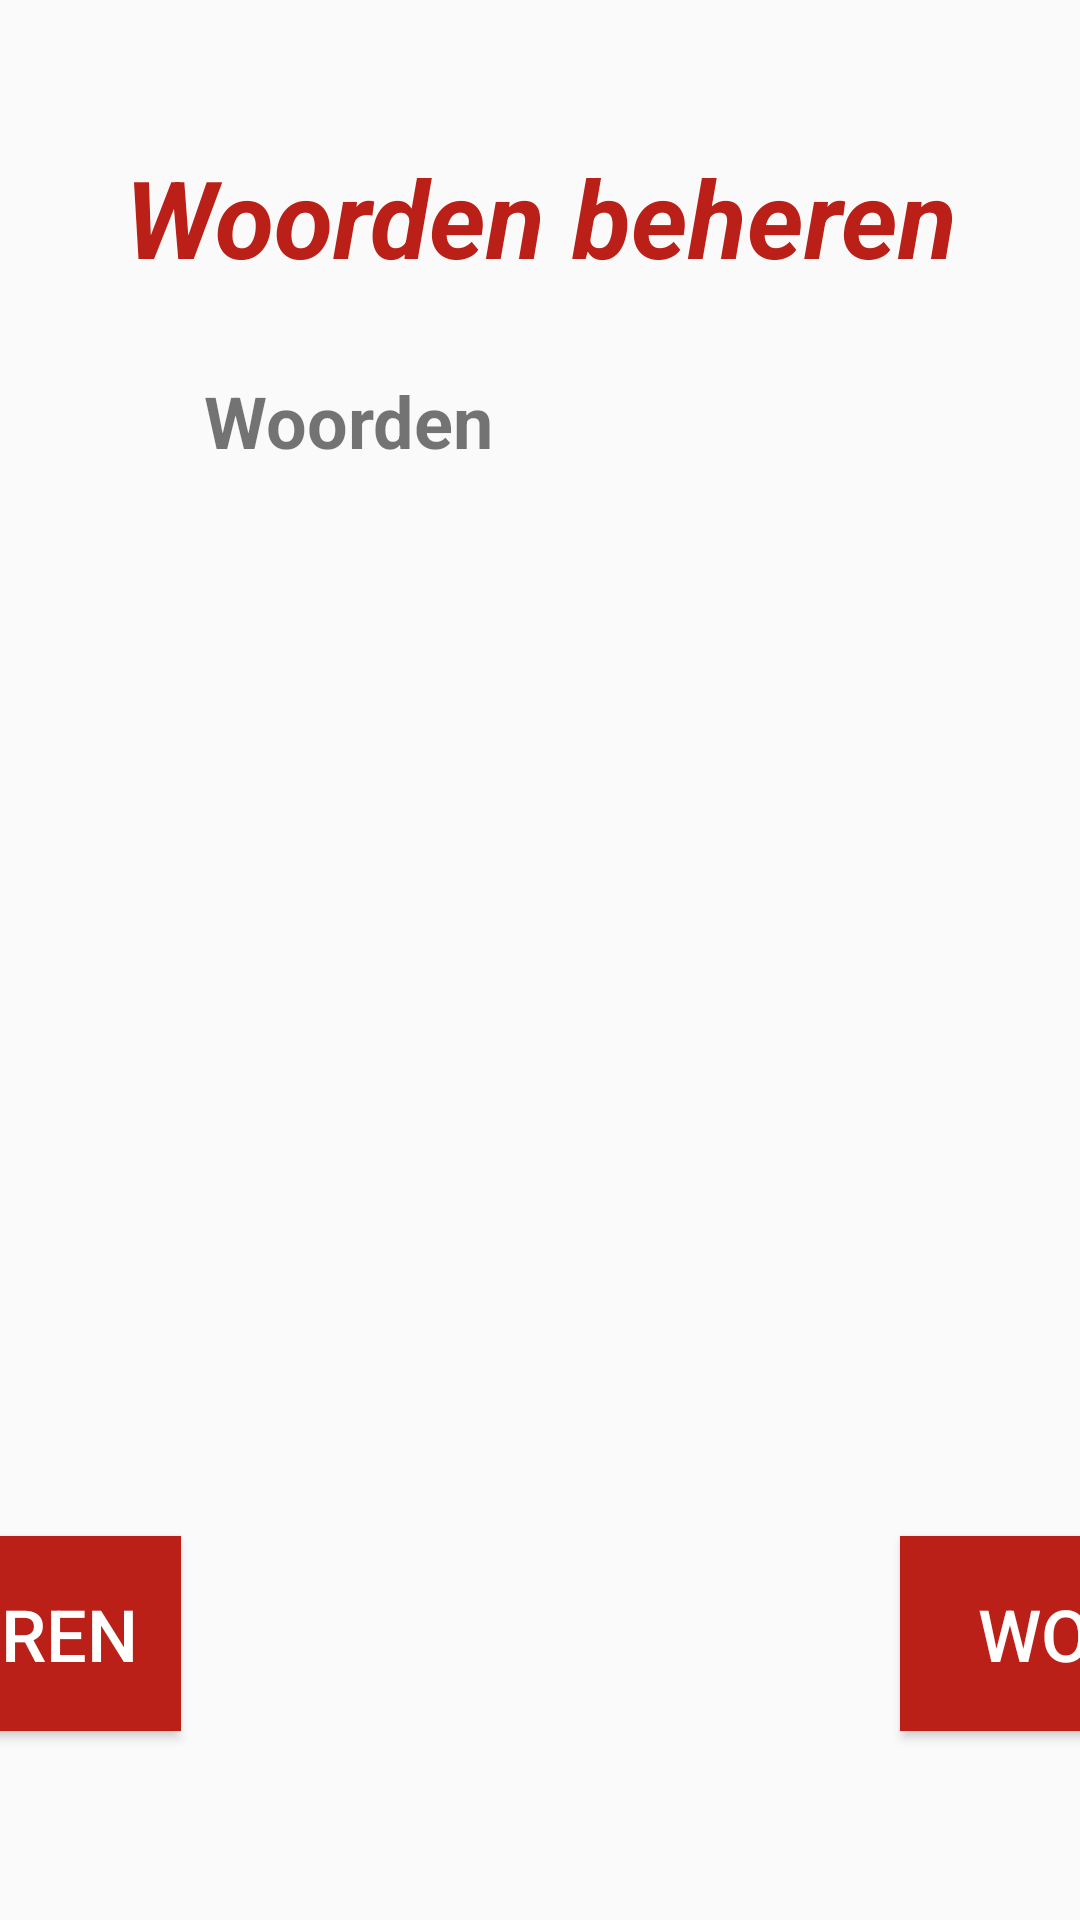

The Android layout XML behind this screen, and the referenced resources:
<!-- AndroidManifest.xml: application theme Theme.AppCompat.Light.NoActionBar -->
<!-- res/layout/activity_woorden_beheren.xml -->
<?xml version="1.0" encoding="utf-8"?>
<android.support.constraint.ConstraintLayout xmlns:android="http://schemas.android.com/apk/res/android"
    xmlns:app="http://schemas.android.com/apk/res-auto"
    xmlns:tools="http://schemas.android.com/tools"
    android:layout_width="match_parent"
    android:layout_height="match_parent"
    tools:context="com.example.drawsomething.activity.WoordenBeheren">

    <TextView
        android:id="@+id/textView2"
        android:layout_width="542dp"
        android:layout_height="76dp"
        android:layout_marginTop="48dp"
        android:text="Woorden beheren"
        android:textAlignment="center"
        android:textColor="@color/colorButton"
        android:textSize="36sp"
        android:textStyle="bold|italic"
        app:layout_constraintEnd_toEndOf="parent"
        app:layout_constraintStart_toStartOf="parent"
        app:layout_constraintTop_toTopOf="parent" />

    <TextView
        android:id="@+id/woordenlijst"
        android:layout_width="231dp"
        android:layout_height="360dp"
        android:scrollbars="vertical"
        android:text="Woorden"
        android:textAlignment="textStart"
        android:textColor="@color/common_google_signin_btn_text_dark_focused"
        android:textSize="24sp"
        android:textStyle="bold"
        app:layout_constraintEnd_toEndOf="parent"
        app:layout_constraintHorizontal_bias="0.528"
        app:layout_constraintStart_toStartOf="parent"
        app:layout_constraintTop_toBottomOf="@+id/textView2" />

    <Button
        android:id="@+id/verwijderenWoorden"
        android:layout_width="280dp"
        android:layout_height="65dp"
        android:layout_marginTop="44dp"
        android:layout_marginEnd="300dp"
        android:background="@color/colorButton"
        android:text="Woord Verwijderen"
        android:textColor="@android:color/white"
        android:textSize="24sp"
        app:layout_constraintEnd_toEndOf="parent"
        app:layout_constraintTop_toBottomOf="@+id/textwoord" />

    <Button
        android:id="@+id/toevoegen"
        android:layout_width="280dp"
        android:layout_height="65dp"
        android:layout_marginStart="300dp"
        android:layout_marginTop="44dp"
        android:background="@color/colorButton"
        android:text="Woord Toevoegen"
        android:textColor="@android:color/white"
        android:textSize="24sp"
        app:layout_constraintStart_toStartOf="parent"
        app:layout_constraintTop_toBottomOf="@+id/textwoord" />

    <EditText
        android:id="@+id/textwoord"
        android:layout_width="347dp"
        android:layout_height="62dp"
        android:layout_marginStart="432dp"
        android:layout_marginEnd="396dp"
        android:layout_marginBottom="172dp"
        android:ems="10"
        android:hint="Woord"
        android:inputType="textPersonName"
        app:layout_constraintBottom_toBottomOf="parent"
        app:layout_constraintEnd_toEndOf="parent"
        app:layout_constraintHorizontal_bias="0.333"
        app:layout_constraintStart_toStartOf="parent" />

</android.support.constraint.ConstraintLayout>
<!-- resources referenced by this layout -->
<resources>
  <color name="colorButton">#BA2018</color>
</resources>
